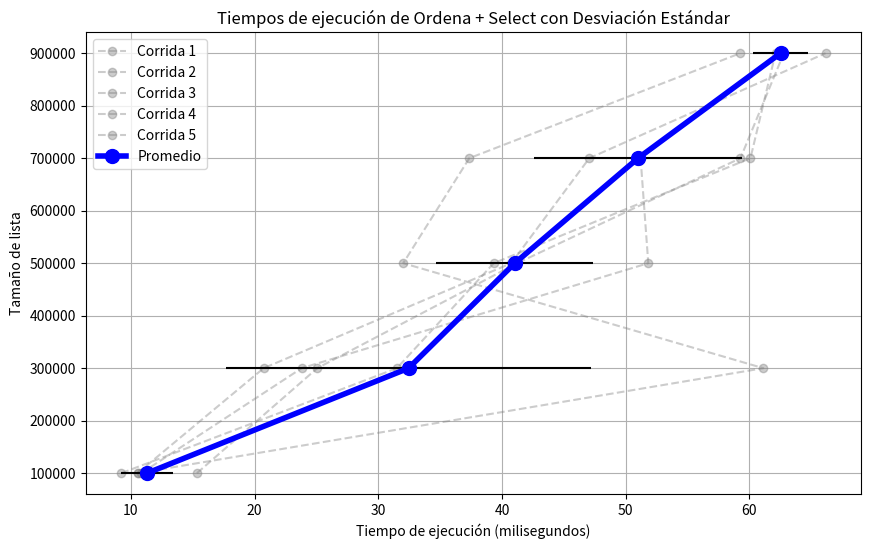

Write Python code to recreate this figure.
import matplotlib.pyplot as plt
import numpy as np

sizes = [100001, 300001, 500001, 700001, 900001]

times_run_1 = [10.5465, 61.1378, 32.0155, 37.3625, 59.2767]
times_run_2 = [10.5329, 20.7298, 40.7566, 47.063, 66.1663]
times_run_3 = [15.3329, 25.0674, 41.2327, 59.2861, 62.7924]
times_run_4 = [9.2193, 31.5068, 39.3373, 60.0939, 62.1213]
times_run_5 = [10.8332, 23.8034, 51.8323, 51.2114, 62.2959]

average_times = [(r1 + r2 + r3 + r4 + r5) / 5 for r1, r2, r3, r4, r5 in zip(times_run_1, times_run_2, times_run_3, times_run_4, times_run_5)]

std_deviation = [np.std([r1, r2, r3, r4, r5]) for r1, r2, r3, r4, r5 in zip(times_run_1, times_run_2, times_run_3, times_run_4, times_run_5)]

plt.figure(figsize=(10, 6))

plt.plot(times_run_1, sizes, marker='o', color='gray', linestyle='--', alpha=0.4, label='Corrida 1')
plt.plot(times_run_2, sizes, marker='o', color='gray', linestyle='--', alpha=0.4, label='Corrida 2')
plt.plot(times_run_3, sizes, marker='o', color='gray', linestyle='--', alpha=0.4, label='Corrida 3')
plt.plot(times_run_4, sizes, marker='o', color='gray', linestyle='--', alpha=0.4, label='Corrida 4')
plt.plot(times_run_5, sizes, marker='o', color='gray', linestyle='--', alpha=0.4, label='Corrida 5')

plt.errorbar(average_times, sizes, xerr=std_deviation, fmt='o', color='blue', linestyle='-', linewidth=4, markersize=10, ecolor='black', elinewidth=1.5, label='Promedio')

plt.xlabel('Tiempo de ejecución (milisegundos)')
plt.ylabel('Tamaño de lista')
plt.title('Tiempos de ejecución de Ordena + Select con Desviación Estándar')
plt.legend()
plt.grid(True)
plt.show()
